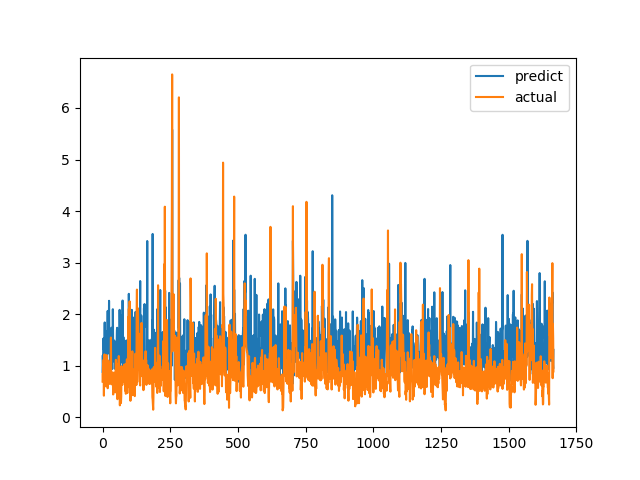

Source data for this figure (header and first rows):
predict, actual
0.8797, 0.6915
1.201, 0.8558
0.9937, 0.7094
1.527, 1.015
1.326, 1.116
1.468, 0.4183
0.856, 1.002
1.237, 1.219
1.839, 1.143
0.9929, 0.6528
1.666, 0.6747
0.8742, 0.601
1.121, 0.6695
1.109, 0.6538
1.673, 0.7814
0.7731, 1.206
1.367, 0.8469
1.262, 0.8286
1.59, 0.6482
2.063, 0.5624
1.238, 0.7183
1.605, 1.1
1.64, 0.9542
1.469, 0.729
2.259, 0.6694
1.431, 0.8631
1.31, 0.6465
1.152, 0.8223
0.9174, 0.9236
1.076, 0.8301
1.34, 1.067
0.9646, 1.546
1.253, 0.6827
1.737, 0.6386
1.684, 0.6464
1.119, 0.6881
0.9363, 0.7274
1.247, 0.65
2.096, 0.8694
1.484, 0.4409
1.505, 0.4519
1.418, 0.7575
1.083, 0.4952
1.142, 0.6851
1.48, 0.7244
1.138, 0.8654
1.133, 0.74
1.432, 0.8071
0.9266, 0.8204
1.296, 1.114
1.324, 1.109
1.466, 0.4751
1.393, 1.039
1.687, 0.9458
1.736, 0.7878
1.475, 0.3505
1.521, 0.9368
0.6894, 0.9868
1.353, 0.647
0.9253, 1.03
... 1,606 more rows
